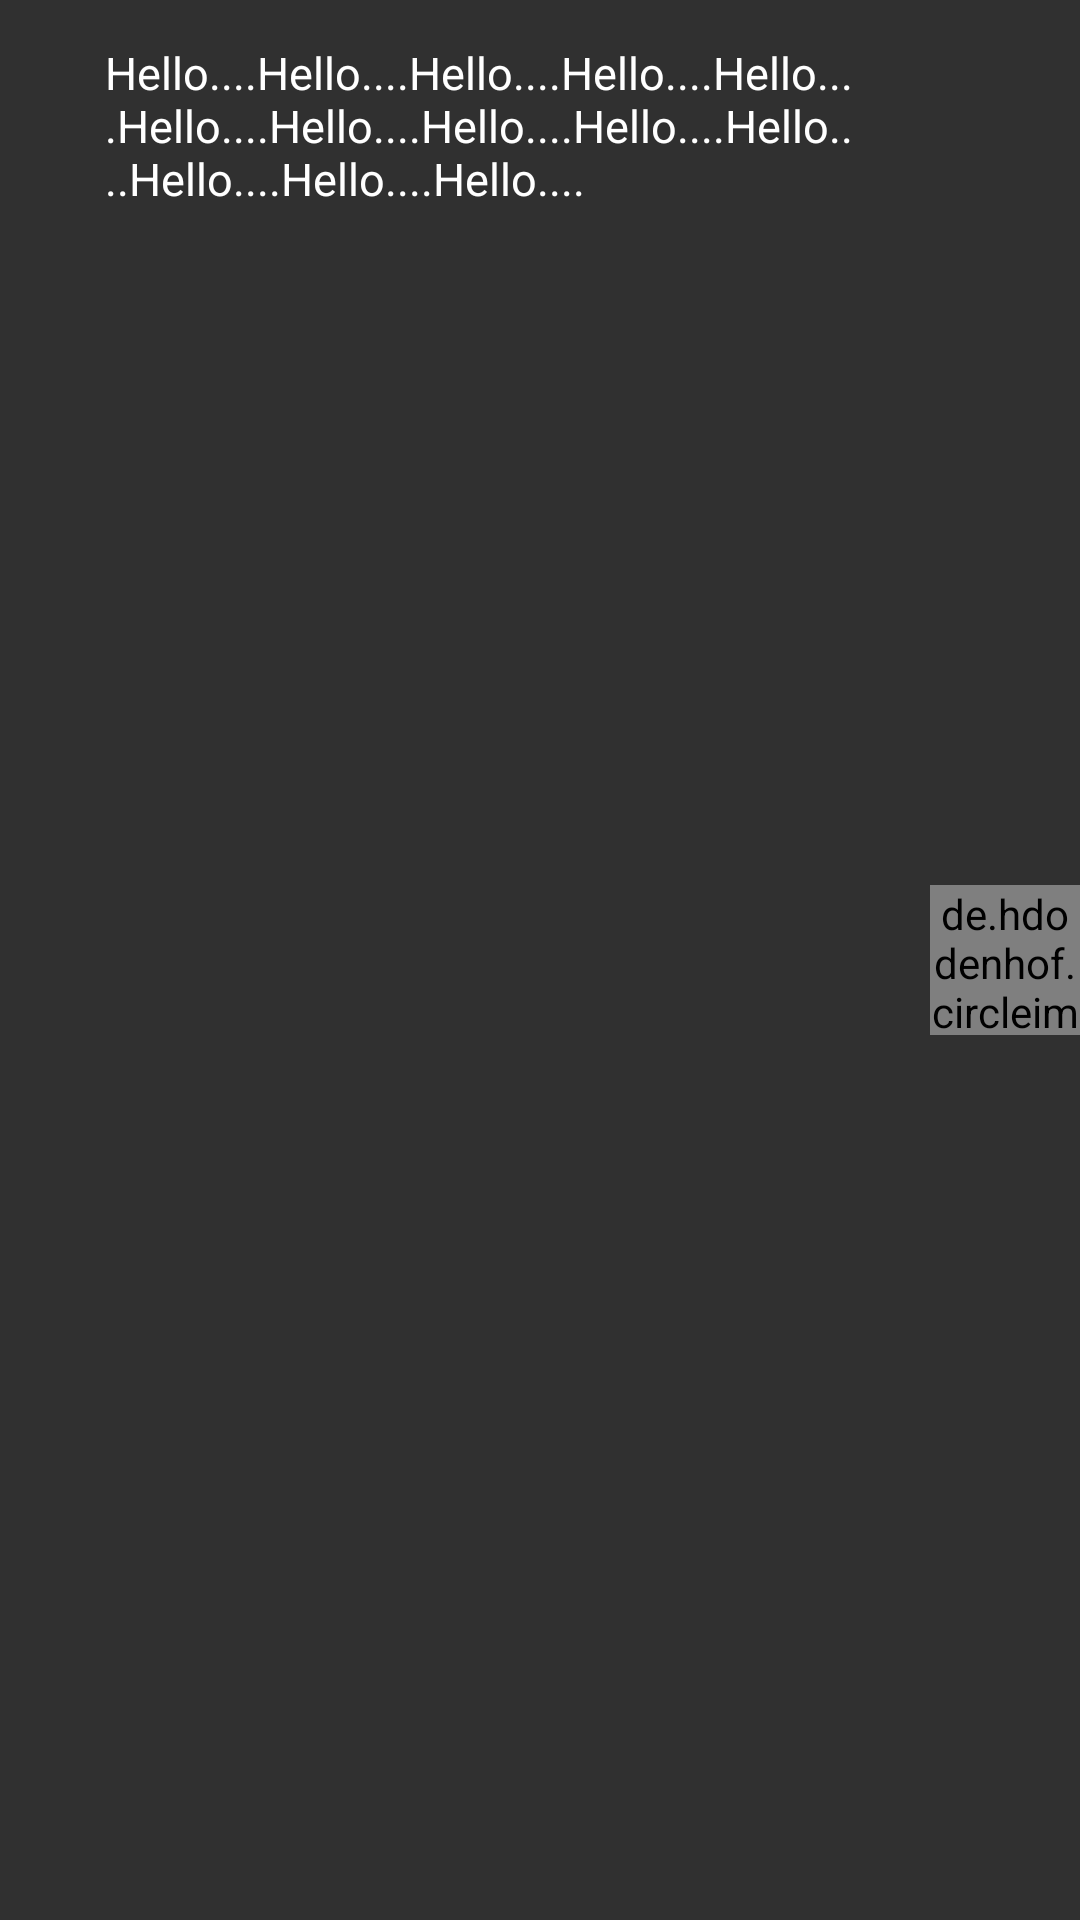

Layout XML and referenced resources for this Android screen:
<!-- AndroidManifest.xml: application theme AppTheme -->
<!-- res/layout/extra_chat_item_right.xml -->
<?xml version="1.0" encoding="utf-8"?>
<LinearLayout xmlns:android="http://schemas.android.com/apk/res/android"
    android:layout_width="match_parent"
    android:gravity="right"
    android:layout_marginTop="4dp"
    android:layout_height="wrap_content">



    <TextView
        android:id="@+id/lblChatMesage"
        android:layout_width="wrap_content"
        android:layout_height="wrap_content"
        android:layout_marginRight="10dp"
        android:layout_marginLeft="80dp"
        android:layout_marginTop="4dp"
        android:background="@drawable/chat_border"
        android:orientation="vertical"
        android:padding="10dp"
        android:text="Hello....Hello....Hello....Hello....Hello....Hello....Hello....Hello....Hello....Hello....Hello....Hello....Hello...."
        android:textColor="@color/cardview_light_background"
        android:textSize="@dimen/chat_text_size"/>

    <de.hdodenhof.circleimageview.CircleImageView
        android:id="@+id/imgChatImage"
        android:layout_width="50dp"
        android:layout_height="50dp"
        android:layout_gravity="center_vertical"
        android:layout_marginLeft="5dp" />

</LinearLayout>
<!-- resources referenced by this layout -->
<resources>
  <dimen name="chat_text_size">15sp</dimen>
  <style name="AppTheme" parent="Theme.AppCompat.NoActionBar">
          <item name="colorPrimary">@color/colorPrimary</item>
          <item name="colorPrimaryDark">@color/colorPrimaryDark</item>
          <item name="colorAccent">@color/colorAccent</item>
      </style>
  <color name="colorPrimary">#b30000</color>
  <color name="colorPrimaryDark">#a10000</color>
  <color name="colorAccent">#607D8B</color>
</resources>
